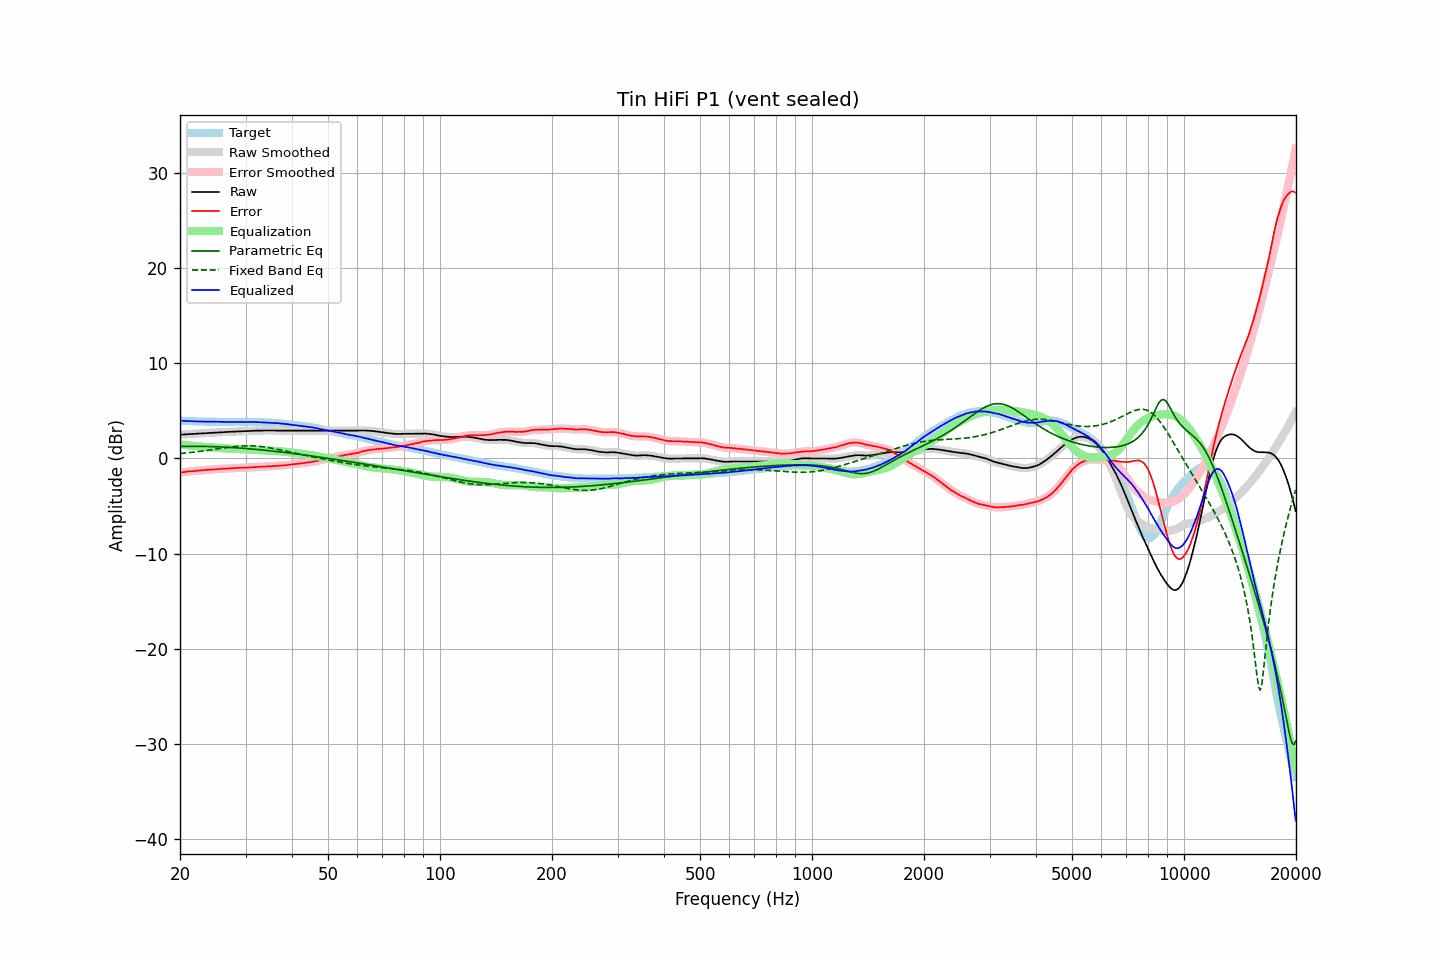

Source data for this figure (header and first rows):
frequency, raw, error, smoothed, error_smoothed, equalization, parametric_eq, fixed_band_eq, equalized_raw, equalized_smoothed, target
20.00, 2.50, -1.48, 2.50, -1.48, 1.48, 1.27, 0.52, 3.98, 3.98, 3.98
20.20, 2.51, -1.45, 2.51, -1.46, 1.46, 1.28, 0.54, 3.97, 3.97, 3.96
20.40, 2.52, -1.43, 2.52, -1.44, 1.44, 1.28, 0.55, 3.96, 3.96, 3.95
20.61, 2.53, -1.42, 2.53, -1.41, 1.41, 1.28, 0.57, 3.94, 3.94, 3.95
20.81, 2.54, -1.39, 2.54, -1.39, 1.40, 1.28, 0.59, 3.94, 3.94, 3.93
21.02, 2.55, -1.37, 2.55, -1.37, 1.38, 1.28, 0.60, 3.93, 3.93, 3.92
21.23, 2.56, -1.35, 2.56, -1.36, 1.36, 1.28, 0.62, 3.92, 3.92, 3.91
21.44, 2.57, -1.35, 2.57, -1.34, 1.34, 1.28, 0.64, 3.91, 3.91, 3.92
21.66, 2.58, -1.33, 2.58, -1.33, 1.32, 1.28, 0.66, 3.90, 3.90, 3.91
21.87, 2.59, -1.31, 2.59, -1.31, 1.31, 1.28, 0.68, 3.90, 3.90, 3.90
22.09, 2.60, -1.29, 2.60, -1.29, 1.29, 1.28, 0.70, 3.89, 3.89, 3.89
22.31, 2.61, -1.28, 2.61, -1.28, 1.28, 1.28, 0.72, 3.89, 3.89, 3.89
22.54, 2.62, -1.26, 2.62, -1.26, 1.26, 1.28, 0.74, 3.88, 3.88, 3.88
22.76, 2.63, -1.26, 2.63, -1.25, 1.25, 1.27, 0.76, 3.88, 3.88, 3.89
22.99, 2.64, -1.24, 2.64, -1.24, 1.23, 1.27, 0.78, 3.87, 3.87, 3.88
23.22, 2.65, -1.22, 2.65, -1.22, 1.22, 1.27, 0.81, 3.87, 3.87, 3.87
23.45, 2.66, -1.21, 2.66, -1.20, 1.21, 1.26, 0.83, 3.87, 3.87, 3.87
23.69, 2.67, -1.20, 2.67, -1.19, 1.19, 1.26, 0.85, 3.86, 3.87, 3.86
23.92, 2.69, -1.17, 2.69, -1.18, 1.18, 1.26, 0.88, 3.87, 3.87, 3.86
24.16, 2.70, -1.16, 2.70, -1.17, 1.17, 1.25, 0.90, 3.87, 3.87, 3.86
24.40, 2.71, -1.16, 2.71, -1.16, 1.16, 1.25, 0.92, 3.87, 3.87, 3.87
24.65, 2.72, -1.15, 2.72, -1.15, 1.14, 1.24, 0.95, 3.86, 3.86, 3.87
24.89, 2.73, -1.13, 2.73, -1.14, 1.13, 1.23, 0.97, 3.86, 3.86, 3.86
25.14, 2.73, -1.12, 2.73, -1.12, 1.12, 1.23, 1.00, 3.85, 3.85, 3.85
25.39, 2.74, -1.11, 2.74, -1.10, 1.11, 1.22, 1.02, 3.85, 3.85, 3.85
25.65, 2.75, -1.09, 2.75, -1.09, 1.10, 1.21, 1.05, 3.85, 3.85, 3.84
25.91, 2.76, -1.08, 2.76, -1.08, 1.08, 1.21, 1.07, 3.84, 3.84, 3.84
26.16, 2.77, -1.08, 2.77, -1.07, 1.07, 1.20, 1.10, 3.84, 3.84, 3.85
26.43, 2.77, -1.07, 2.77, -1.07, 1.06, 1.19, 1.12, 3.83, 3.83, 3.84
26.69, 2.78, -1.06, 2.78, -1.06, 1.05, 1.18, 1.14, 3.83, 3.83, 3.84
26.96, 2.79, -1.04, 2.79, -1.04, 1.04, 1.17, 1.17, 3.83, 3.83, 3.83
27.23, 2.80, -1.02, 2.80, -1.03, 1.03, 1.16, 1.19, 3.83, 3.83, 3.82
27.50, 2.81, -1.01, 2.81, -1.02, 1.02, 1.15, 1.21, 3.83, 3.83, 3.82
27.77, 2.81, -1.02, 2.81, -1.01, 1.01, 1.14, 1.23, 3.82, 3.83, 3.83
28.05, 2.82, -1.01, 2.82, -1.01, 1.01, 1.13, 1.25, 3.83, 3.83, 3.83
28.33, 2.83, -1.00, 2.83, -1.00, 1.00, 1.12, 1.26, 3.83, 3.83, 3.83
28.62, 2.84, -0.99, 2.84, -0.99, 0.99, 1.11, 1.28, 3.83, 3.83, 3.83
28.90, 2.85, -0.99, 2.85, -0.99, 0.99, 1.10, 1.29, 3.84, 3.83, 3.84
29.19, 2.85, -0.98, 2.85, -0.98, 0.98, 1.09, 1.30, 3.83, 3.84, 3.83
29.48, 2.86, -0.97, 2.86, -0.98, 0.98, 1.07, 1.31, 3.84, 3.84, 3.83
29.78, 2.87, -0.96, 2.87, -0.97, 0.97, 1.06, 1.32, 3.84, 3.84, 3.83
30.08, 2.87, -0.98, 2.87, -0.97, 0.96, 1.05, 1.33, 3.83, 3.84, 3.85
30.38, 2.88, -0.96, 2.88, -0.96, 0.96, 1.03, 1.33, 3.84, 3.84, 3.84
30.68, 2.89, -0.95, 2.89, -0.95, 0.95, 1.02, 1.33, 3.84, 3.84, 3.84
30.99, 2.90, -0.93, 2.90, -0.94, 0.94, 1.00, 1.33, 3.84, 3.84, 3.83
31.30, 2.91, -0.92, 2.91, -0.92, 0.93, 0.99, 1.32, 3.84, 3.83, 3.83
31.61, 2.91, -0.92, 2.91, -0.92, 0.92, 0.98, 1.31, 3.83, 3.83, 3.83
31.93, 2.92, -0.90, 2.92, -0.90, 0.90, 0.96, 1.31, 3.82, 3.82, 3.82
32.24, 2.92, -0.90, 2.92, -0.89, 0.89, 0.94, 1.29, 3.81, 3.82, 3.82
32.57, 2.93, -0.87, 2.93, -0.88, 0.88, 0.93, 1.28, 3.81, 3.81, 3.80
32.89, 2.93, -0.87, 2.93, -0.87, 0.87, 0.91, 1.26, 3.80, 3.80, 3.80
33.22, 2.93, -0.87, 2.93, -0.86, 0.86, 0.90, 1.24, 3.79, 3.80, 3.80
33.55, 2.94, -0.86, 2.94, -0.86, 0.85, 0.88, 1.22, 3.79, 3.79, 3.80
33.89, 2.94, -0.84, 2.94, -0.85, 0.85, 0.86, 1.20, 3.79, 3.79, 3.78
34.23, 2.94, -0.83, 2.94, -0.83, 0.84, 0.84, 1.17, 3.78, 3.78, 3.77
34.57, 2.94, -0.83, 2.94, -0.83, 0.83, 0.83, 1.14, 3.77, 3.77, 3.77
34.92, 2.94, -0.82, 2.94, -0.82, 0.82, 0.81, 1.12, 3.76, 3.76, 3.76
35.27, 2.94, -0.82, 2.94, -0.81, 0.81, 0.79, 1.09, 3.75, 3.75, 3.76
35.62, 2.94, -0.79, 2.94, -0.80, 0.80, 0.77, 1.05, 3.74, 3.74, 3.73
35.97, 2.94, -0.79, 2.94, -0.79, 0.79, 0.75, 1.02, 3.73, 3.73, 3.73
... 635 more rows
